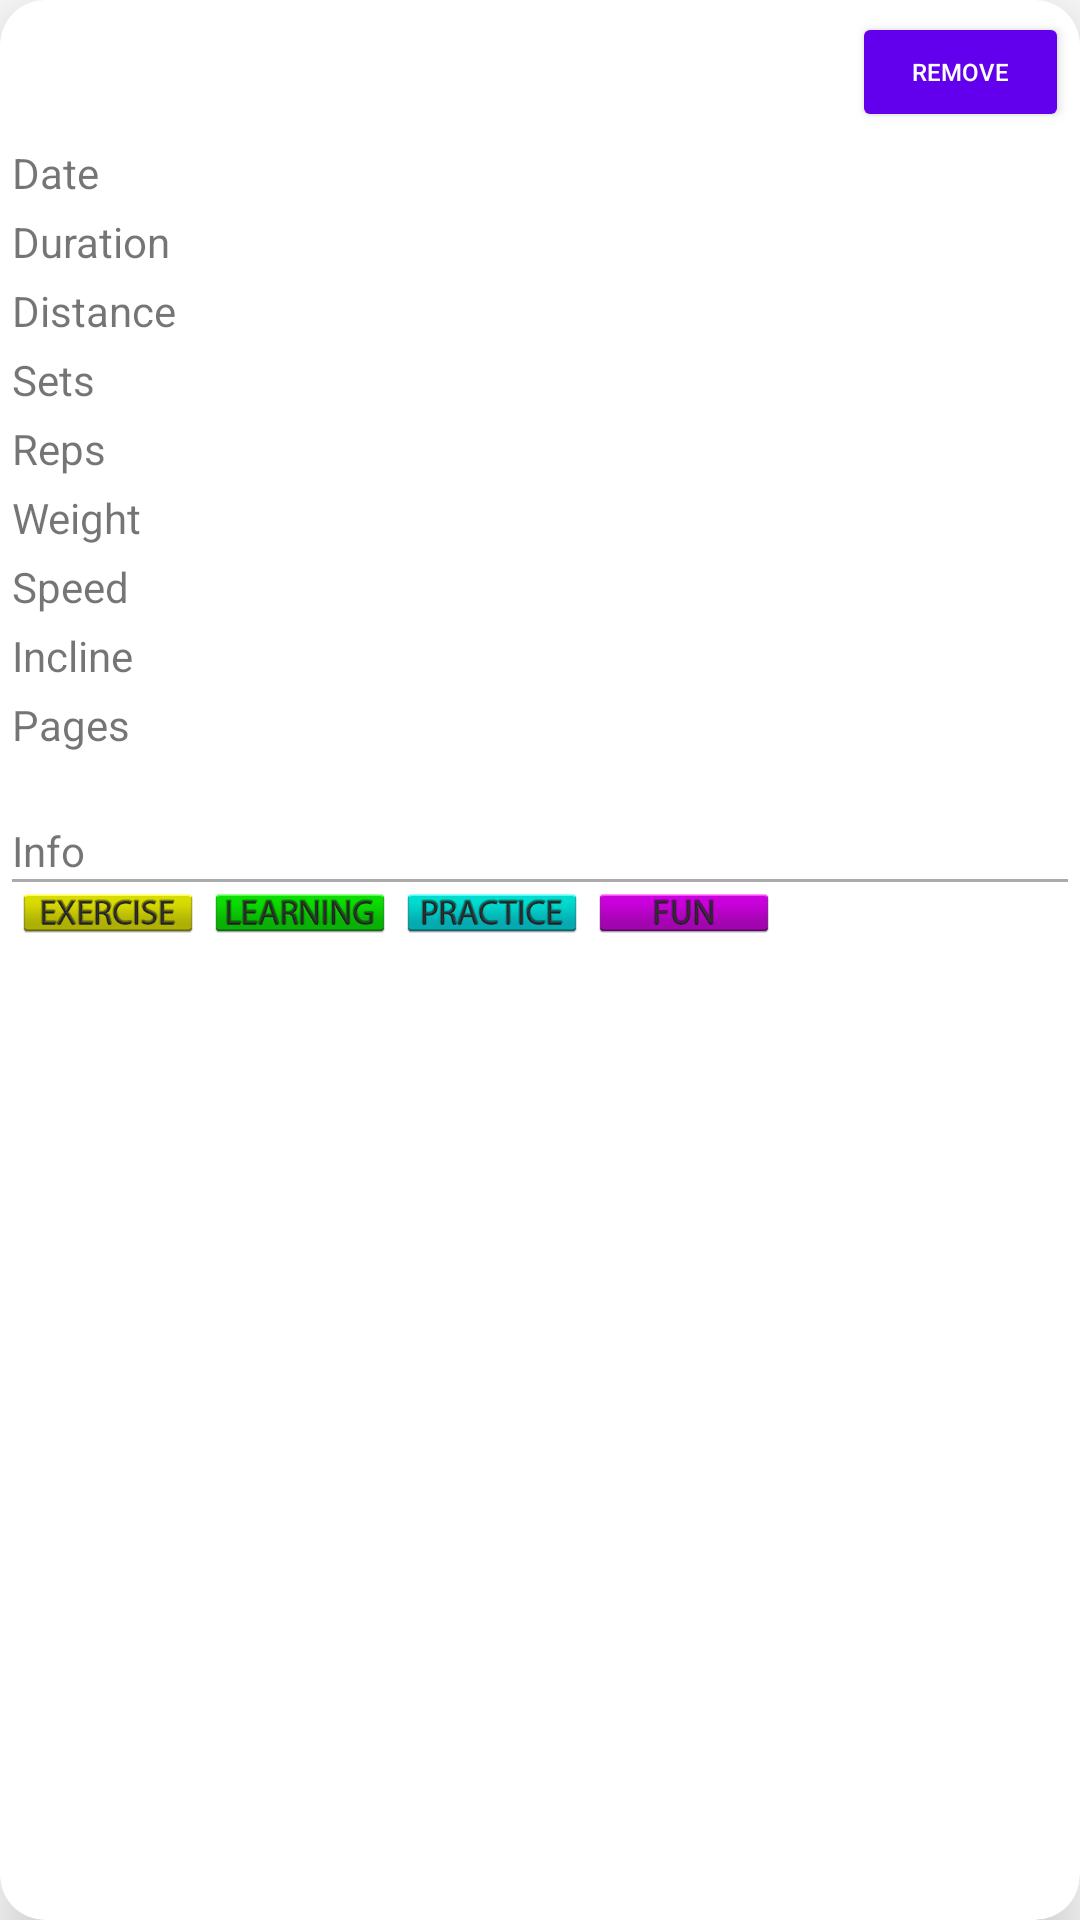

The Android layout XML behind this screen, and the referenced resources:
<!-- AndroidManifest.xml: application theme Theme.ActiveMe -->
<!-- res/layout/list_entry_item.xml -->
<?xml version="1.0" encoding="utf-8"?>
<androidx.cardview.widget.CardView xmlns:android="http://schemas.android.com/apk/res/android"
    xmlns:app="http://schemas.android.com/apk/res-auto"
    xmlns:tools="http://schemas.android.com/tools"
    android:layout_width="match_parent"
    android:layout_height="wrap_content"
    android:layout_margin="8dp"
    app:cardCornerRadius="15dp"
    app:cardElevation="15dp">

    <LinearLayout
        android:layout_width="match_parent"
        android:layout_height="wrap_content"
        android:orientation="vertical"
        android:layout_margin="4dp">


        <LinearLayout
            android:layout_width="match_parent"
            android:layout_height="match_parent"
            android:layout_marginBottom="4dp"
            android:orientation="horizontal">

            <TextView
                android:id="@+id/nameText"
                android:layout_width="match_parent"
                android:layout_height="wrap_content"
                android:layout_marginBottom="4dp"
                android:layout_weight="1"
                android:textSize="20sp"
                android:textStyle="bold" />

            <Button
                android:id="@+id/removeEntry"
                style="@style/Widget.AppCompat.Button.Small"
                android:layout_width="85dp"
                android:layout_height="40dp"
                android:layout_marginLeft="55dp"
                android:layout_weight="0.1"
                android:layout_gravity="end"
                android:text="Remove"
                android:textSize="8sp"
                tools:ignore="TouchTargetSizeCheck" />
        </LinearLayout>

        
        <LinearLayout
            android:layout_width="match_parent"
            android:layout_height="match_parent"
            android:layout_marginBottom="4dp"
            android:orientation="horizontal">

            <TextView
                android:layout_width="wrap_content"
                android:layout_height="wrap_content"
                android:layout_weight="0.3"
                android:text="Date" />

            <TextView
                android:id="@+id/dateText"
                android:layout_width="wrap_content"
                android:layout_height="wrap_content"
                android:layout_weight="1" />

        </LinearLayout>

        
        <LinearLayout
            android:layout_width="match_parent"
            android:layout_height="match_parent"
            android:layout_marginBottom="4dp"
            android:orientation="horizontal">

            <TextView
                android:layout_width="wrap_content"
                android:layout_height="wrap_content"
                android:layout_weight="0.3"
                android:text="Duration" />

            <TextView
                android:id="@+id/durationText"
                android:layout_width="wrap_content"
                android:layout_height="wrap_content"
                android:layout_weight="1" />
        </LinearLayout>

        
        <LinearLayout
            android:id="@+id/distanceLayout"
            android:layout_width="match_parent"
            android:layout_height="match_parent"
            android:layout_marginBottom="4dp"
            android:orientation="horizontal">

            <TextView
                android:layout_width="wrap_content"
                android:layout_height="wrap_content"
                android:layout_weight="0.3"
                android:text="Distance" />

            <TextView
                android:id="@+id/distanceText"
                android:layout_width="wrap_content"
                android:layout_height="wrap_content"
                android:layout_weight="1" />
        </LinearLayout>

        
        <LinearLayout
            android:id="@+id/setsLayout"
            android:layout_width="match_parent"
            android:layout_height="match_parent"
            android:layout_marginBottom="4dp"
            android:orientation="horizontal">

            <TextView
                android:layout_width="wrap_content"
                android:layout_height="wrap_content"
                android:layout_weight="0.3"
                android:text="Sets" />

            <TextView
                android:id="@+id/setsText"
                android:layout_width="wrap_content"
                android:layout_height="wrap_content"
                android:layout_weight="1" />
        </LinearLayout>

        
        <LinearLayout
            android:id="@+id/repsLayout"
            android:layout_width="match_parent"
            android:layout_height="match_parent"
            android:layout_marginBottom="4dp"
            android:orientation="horizontal">

            <TextView
                android:layout_width="wrap_content"
                android:layout_height="wrap_content"
                android:layout_weight="0.3"
                android:text="Reps" />

            <TextView
                android:id="@+id/repsText"
                android:layout_width="wrap_content"
                android:layout_height="wrap_content"
                android:layout_weight="1" />
        </LinearLayout>

        
        <LinearLayout
            android:id="@+id/weightLayout"
            android:layout_width="match_parent"
            android:layout_height="match_parent"
            android:layout_marginBottom="4dp"
            android:orientation="horizontal">

            <TextView
                android:layout_width="wrap_content"
                android:layout_height="wrap_content"
                android:layout_weight="0.3"
                android:text="Weight" />

            <TextView
                android:id="@+id/weightText"
                android:layout_width="wrap_content"
                android:layout_height="wrap_content"
                android:layout_weight="1" />
        </LinearLayout>

        
        <LinearLayout
            android:id="@+id/speedLayout"
            android:layout_width="match_parent"
            android:layout_height="match_parent"
            android:layout_marginBottom="4dp"
            android:orientation="horizontal">

            <TextView
                android:layout_width="wrap_content"
                android:layout_height="wrap_content"
                android:layout_weight="0.3"
                android:text="Speed" />

            <TextView
                android:id="@+id/speedText"
                android:layout_width="wrap_content"
                android:layout_height="wrap_content"
                android:layout_weight="1" />
        </LinearLayout>

        
        <LinearLayout
            android:id="@+id/inclineLayout"
            android:layout_width="match_parent"
            android:layout_height="match_parent"
            android:layout_marginBottom="4dp"
            android:orientation="horizontal">

            <TextView
                android:layout_width="wrap_content"
                android:layout_height="wrap_content"
                android:layout_weight="0.3"
                android:text="Incline" />

            <TextView
                android:id="@+id/inclineText"
                android:layout_width="wrap_content"
                android:layout_height="wrap_content"
                android:layout_weight="1" />
        </LinearLayout>

        
        <LinearLayout
            android:id="@+id/pagesLayout"
            android:layout_width="match_parent"
            android:layout_height="match_parent"
            android:layout_marginBottom="4dp"
            android:orientation="horizontal">

            <TextView
                android:layout_width="wrap_content"
                android:layout_height="wrap_content"
                android:layout_weight="0.3"
                android:text="Pages" />

            <TextView
                android:id="@+id/pagesText"
                android:layout_width="wrap_content"
                android:layout_height="wrap_content"
                android:layout_weight="1" />
        </LinearLayout>

        
        <LinearLayout
            android:id="@+id/itemNameLayout"
            android:layout_width="match_parent"
            android:layout_height="wrap_content"
            android:orientation="horizontal">

            <TextView
                android:id="@+id/itemNameText"
                android:layout_width="wrap_content"
                android:layout_height="wrap_content"
                android:layout_weight="0.3" />

            <TextView
                android:id="@+id/itemNameValText"
                android:layout_width="wrap_content"
                android:layout_height="wrap_content"
                android:layout_weight="1" />
        </LinearLayout>

        
        <LinearLayout
            android:id="@+id/infoLayout"
            android:layout_width="match_parent"
            android:layout_height="wrap_content"
            android:orientation="horizontal">

            <TextView
                android:layout_width="wrap_content"
                android:layout_height="wrap_content"
                android:layout_weight="0.3"
                android:text="Info" />

            <TextView
                android:id="@+id/infoText"
                android:layout_width="wrap_content"
                android:layout_height="wrap_content"
                android:layout_weight="1" />
        </LinearLayout>

        
        <View
            android:id="@+id/tagSeparator"
            android:layout_width="match_parent"
            android:layout_height="1dp"
            android:layout_marginBottom="4dp"
            android:background="@android:color/darker_gray"/>

        
        <LinearLayout
            android:id="@+id/tagLayout"
            android:layout_width="wrap_content"
            android:layout_height="wrap_content"
            android:layout_marginBottom="4dp"
            android:orientation="horizontal">


            <ImageView
                android:id="@+id/exerciseTagView"
                android:layout_width="64dp"
                android:layout_height="13dp"
                android:layout_weight="1"
                app:srcCompat="@drawable/exercise" />
            <ImageView
                android:id="@+id/learningTagView"
                android:layout_width="64dp"
                android:layout_height="13dp"
                android:layout_weight="1"
                app:srcCompat="@drawable/learning" />
            <ImageView
                android:id="@+id/practiceTagView"
                android:layout_width="64dp"
                android:layout_height="13dp"
                android:layout_weight="1"
                app:srcCompat="@drawable/practice" />
            <ImageView
                android:id="@+id/funTagView"
                android:layout_width="64dp"
                android:layout_height="13dp"
                android:layout_weight="1"
                app:srcCompat="@drawable/fun" />

        </LinearLayout>

    </LinearLayout>

</androidx.cardview.widget.CardView>
<!-- resources referenced by this layout -->
<resources>
  <!-- drawable exercise: png bitmap (drawable, 7367 bytes) -->
  <!-- drawable fun: png bitmap (drawable, 4036 bytes) -->
  <!-- drawable learning: png bitmap (drawable, 6693 bytes) -->
  <!-- drawable practice: png bitmap (drawable, 7011 bytes) -->
  <style name="Theme.ActiveMe" parent="Theme.MaterialComponents.DayNight">
          
          <item name="colorPrimary">@color/purple_500</item>
          <item name="colorPrimaryVariant">@color/purple_700</item>
          <item name="colorOnPrimary">@color/white</item>
          
          <item name="colorSecondary">@color/purple_400</item>
          <item name="colorSecondaryVariant">@color/purple_700</item>
          <item name="colorOnSecondary">@color/almostWhite</item>
          
          <item name="android:statusBarColor" tools:targetApi="l">?attr/colorPrimaryVariant</item>
          
      </style>
  <color name="purple_500">#FF6200EE</color>
  <color name="purple_700">#FF3700B3</color>
  <color name="white">#FFFFFFFF</color>
  <color name="purple_400">#6C08FB</color>
  <color name="almostWhite">#E6E6E6</color>
</resources>
